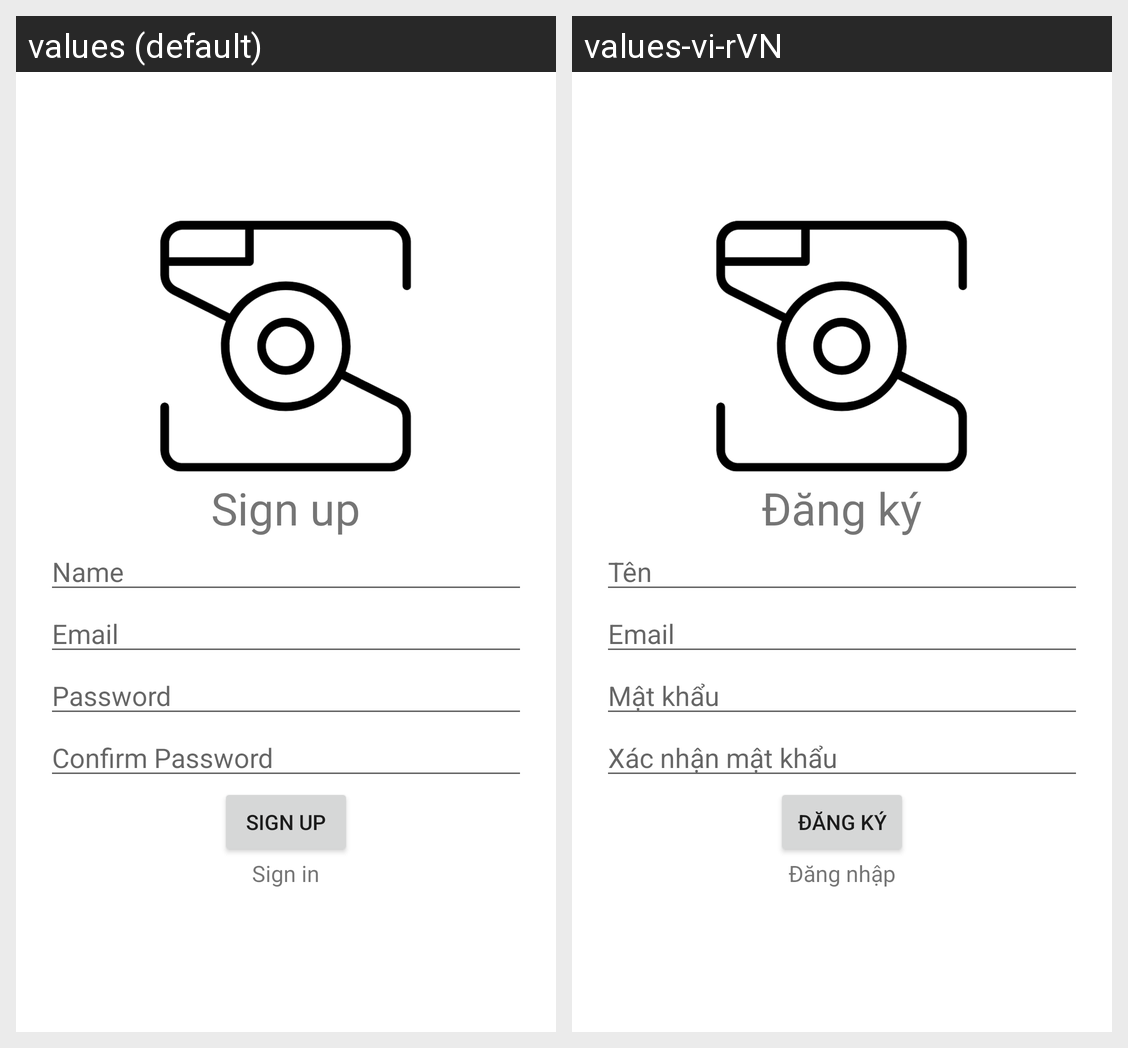

The Android screen above is rendered under two locales of the same app. Produce the string resources it draws, with the default and per-locale values.
Android screen res/layout/activity_sign_up.xml rendered under 2 locales, left to right: values (default), values-vi-rVN. Device: Nexus 5 (rendered at 1080×1920; each locale shown at half size, 540×960, under a caption strip naming it); theme Theme.DoAnTest.
Strings drawn on this screen, with the default value and each locale's value (text and hints the layout hard-codes, and strings that could not be matched under every locale, appear in the picture but are not listed):

SignUp
  values: Sign up
  values-vi-rVN: Đăng ký

name
  values: Name
  values-vi-rVN: Tên

email
  values: Email
  values-vi-rVN: Email

password
  values: Password
  values-vi-rVN: Mật khẩu

confirm_password
  values: Confirm Password
  values-vi-rVN: Xác nhận mật khẩu

SignIn
  values: Sign in
  values-vi-rVN: Đăng nhập
